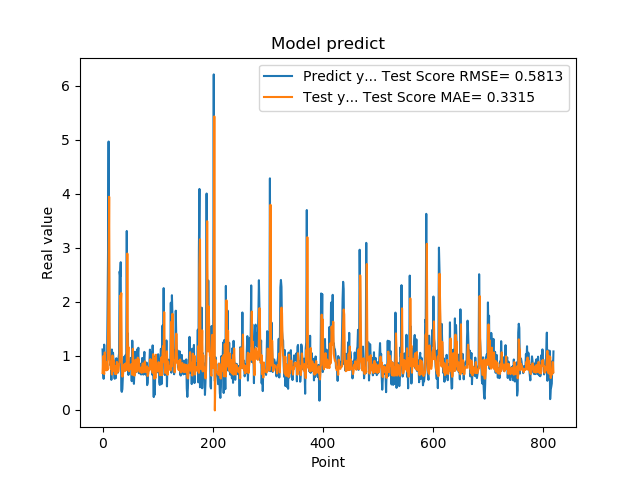

Data behind this chart, as committed beside it:
1.111775994300842507e+00, 6.758494271286232813e-01
7.566530108451843262e-01, 9.857645321435488661e-01
5.684260129928588867e-01, 7.289018645400894281e-01
1.201630949974060059e+00, 6.560949765073316176e-01
8.802530169486999512e-01, 1.057944385278940302e+00
8.531429767608642578e-01, 7.842405493740404188e-01
7.591750025749206543e-01, 7.724777040530348415e-01
1.005007982254028320e+00, 7.252297029758355551e-01
7.687720060348510742e-01, 8.773957653402241208e-01
1.740013241767883301e+00, 7.306073015354673794e-01
2.913533687591552734e+00, 1.414862371116997419e+00
4.963075160980224609e+00, 2.368232550172245876e+00
1.471215128898620605e+00, 3.940446699001920461e+00
1.000648975372314453e+00, 9.382972794320312282e-01
8.220189809799194336e-01, 8.499681982455155049e-01
9.362199902534482643e-01, 7.545449926510308103e-01
5.486897230148315430e-01, 8.250915654455504011e-01
1.111255049705505371e+00, 6.479697716072170266e-01
7.148039937019348145e-01, 9.999811370112651199e-01
1.052167057991027832e+00, 7.125591689840118370e-01
8.955980539321898304e-01, 9.168043260785838644e-01
7.769405245780944824e-01, 7.896436531912571777e-01
5.699509978294372559e-01, 7.333722650592684467e-01
8.244060277938842773e-01, 6.554880540209223616e-01
5.800840258598327637e-01, 8.072884924264599471e-01
9.488009810447691761e-01, 6.571598314417708142e-01
7.918390035629272461e-01, 8.817139627953627379e-01
6.937990188598632812e-01, 7.403118173751368492e-01
6.834830045700073242e-01, 6.988753174420776482e-01
9.433320164680479847e-01, 7.066311648976431048e-01
1.032713770866394043e+00, 8.530033694158328794e-01
2.556216001510620117e+00, 8.692115411406278191e-01
2.464895963668823242e+00, 2.108136654776354479e+00
2.728049993515014204e+00, 1.945151457156824026e+00
3.558506965637206476e-01, 2.157001600685446441e+00
3.262020051479339600e-01, 7.961115559501155126e-01
3.781589865684509277e-01, 6.082390458474595807e-01
6.306380033493041992e-01, 6.352035855287446742e-01
8.854129910469055176e-01, 7.505842297471069235e-01
9.743152856826782227e-01, 8.287705214907922224e-01
7.307389974594116211e-01, 8.407226448337722369e-01
9.521890282630921520e-01, 7.138138124492405812e-01
1.011654973030090332e+00, 8.490910983227605291e-01
7.643579840660095215e-01, 8.561703166573688684e-01
3.306220054626464844e+00, 7.288484174879634736e-01
7.543110251426696777e-01, 2.888141019138660504e+00
1.409499049186706321e+00, 9.680706071745294183e-01
6.401469707489013672e-01, 1.157368379851787754e+00
8.640019893646240234e-01, 7.103410601526817247e-01
8.469420075416564941e-01, 8.134263909512151614e-01
7.976629734039306641e-01, 7.699274901057840959e-01
9.555831551551821068e-01, 7.443622402376613989e-01
9.546210169792175293e-01, 8.401212576568529711e-01
5.251880288124084473e-01, 8.237468714743096942e-01
1.275226235389709695e+00, 6.416144452008327725e-01
8.355640172958374023e-01, 1.124994963599702968e+00
7.640249729156494141e-01, 7.686878621493349328e-01
4.752210080623626154e-01, 7.277055971618511254e-01
7.414129972457885742e-01, 6.260655969365540585e-01
1.069700956344604492e+00, 7.850280497057343654e-01
7.892770171165466309e-01, 9.227655660311068209e-01
... 759 more rows
